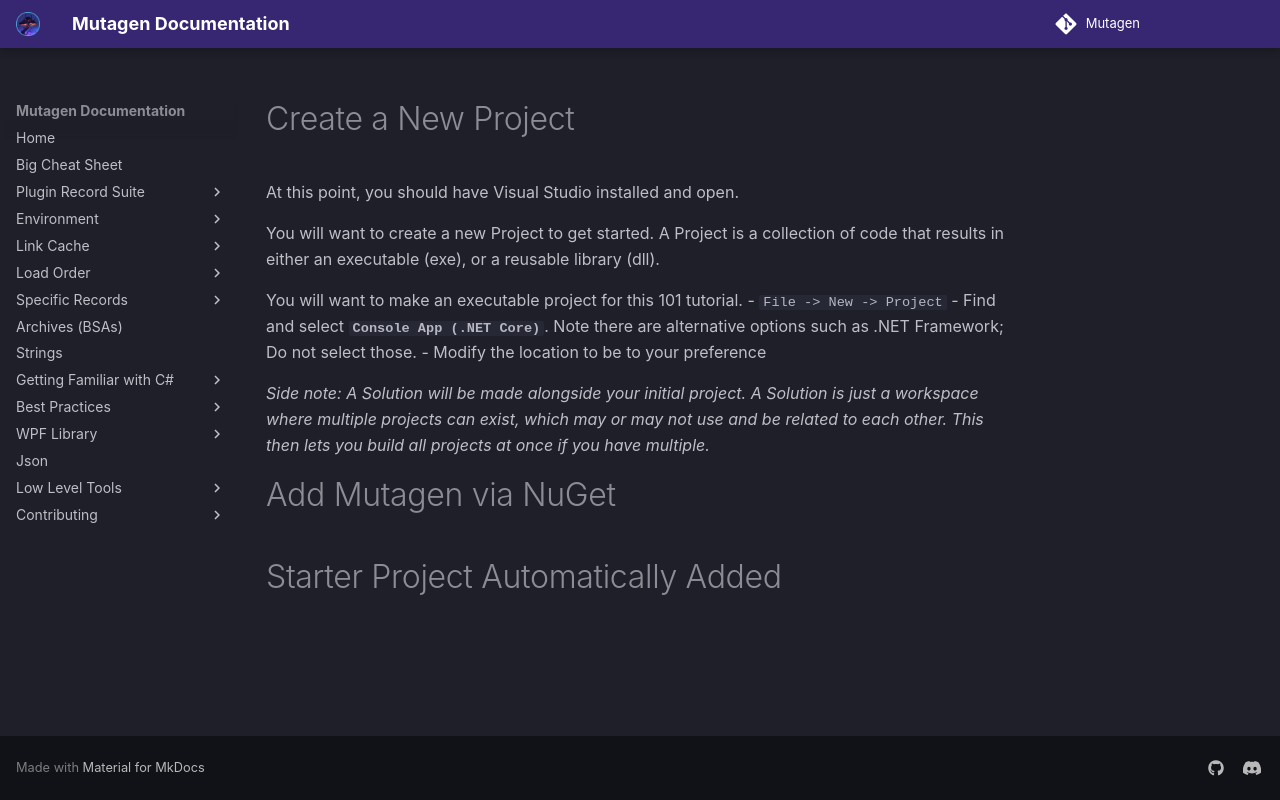

repository: Mutagen-Modding/Mutagen · page: hidden/New-Project-With-Mutagen/index.html · generator: mkdocs

# Create a New Project
At this point, you should have Visual Studio installed and open.

You will want to create a new Project to get started.  A Project is a collection of code that results in either an executable (exe), or a reusable library (dll).

You will want to make an executable project for this 101 tutorial.
- `File -> New -> Project`
- Find and select **`Console App (.NET Core)`**.
  Note there are alternative options such as .NET Framework; Do not select those.
- Modify the location to be to your preference

_Side note:  A Solution will be made alongside your initial project.  A Solution is just a workspace where multiple projects can exist, which may or may not use and be related to each other.  This then lets you build all projects at once if you have multiple._

# Add Mutagen via NuGet

# Starter Project Automatically Added
